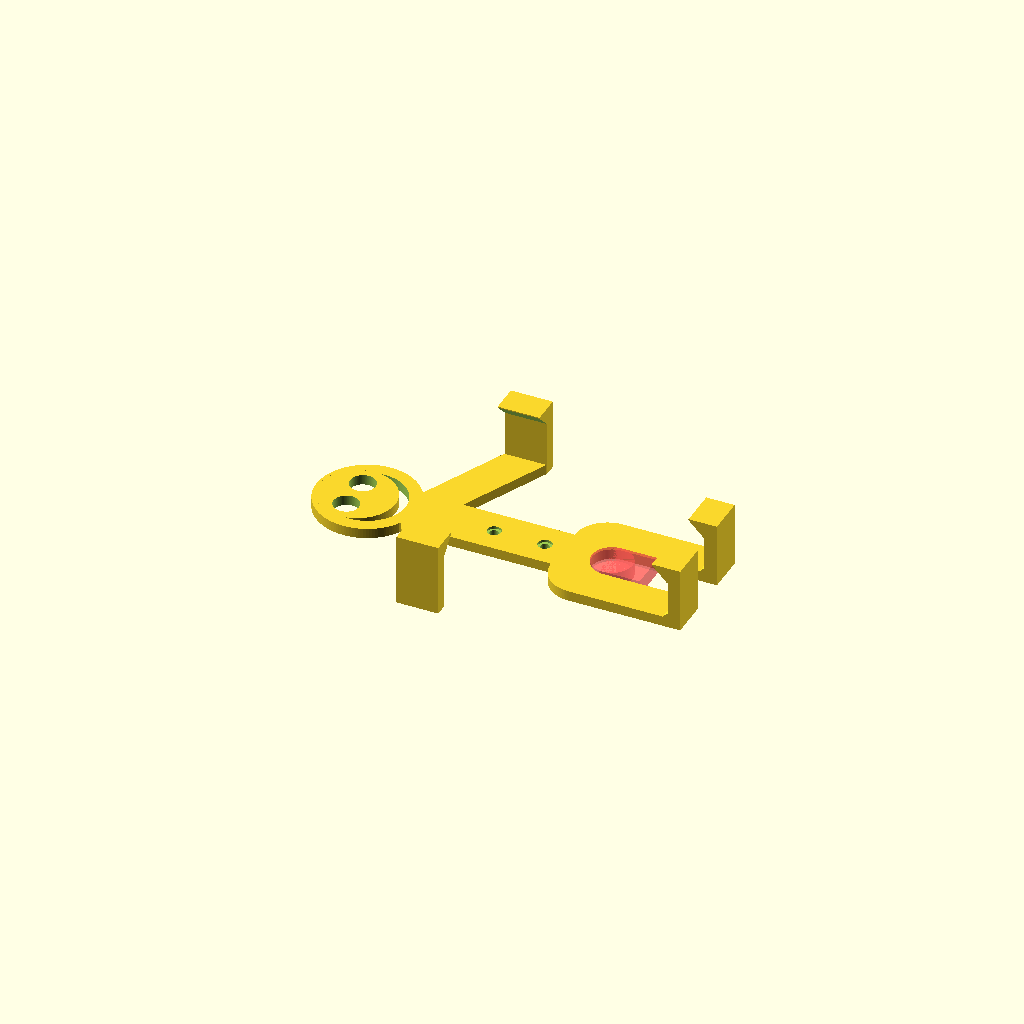
Cell 1 — every parameter at its default value.
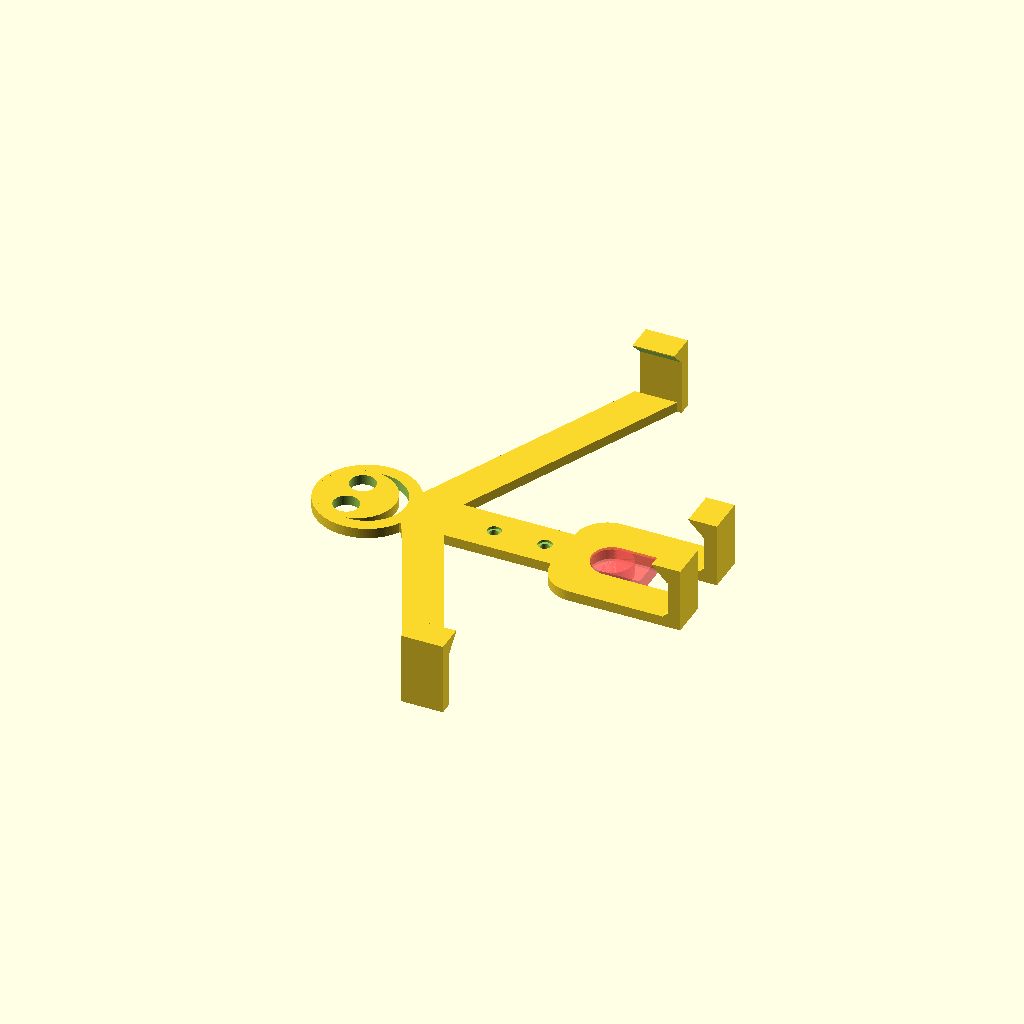
Cell 2 — cellphoneWidth set to 200, the other parameters unchanged.
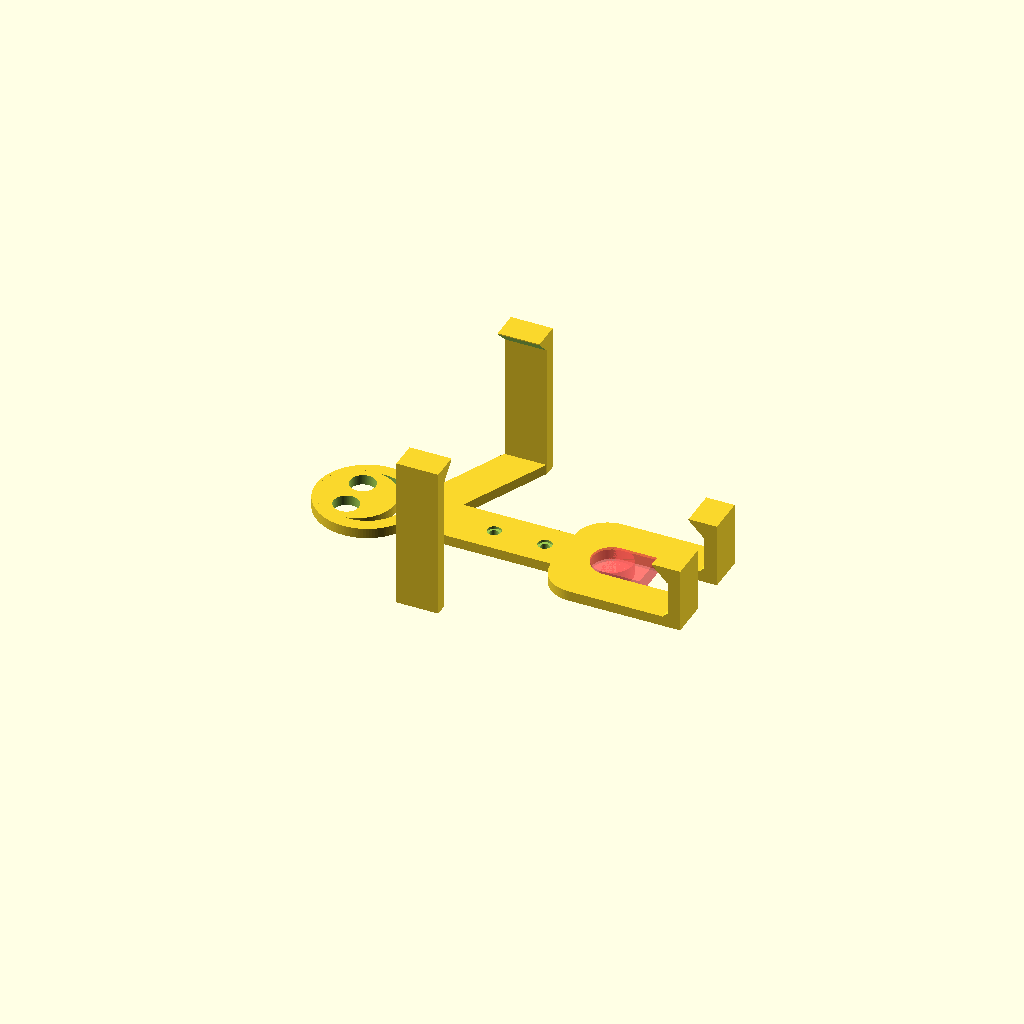
Cell 3: cellphoneThickness = 50 (everything else at default).
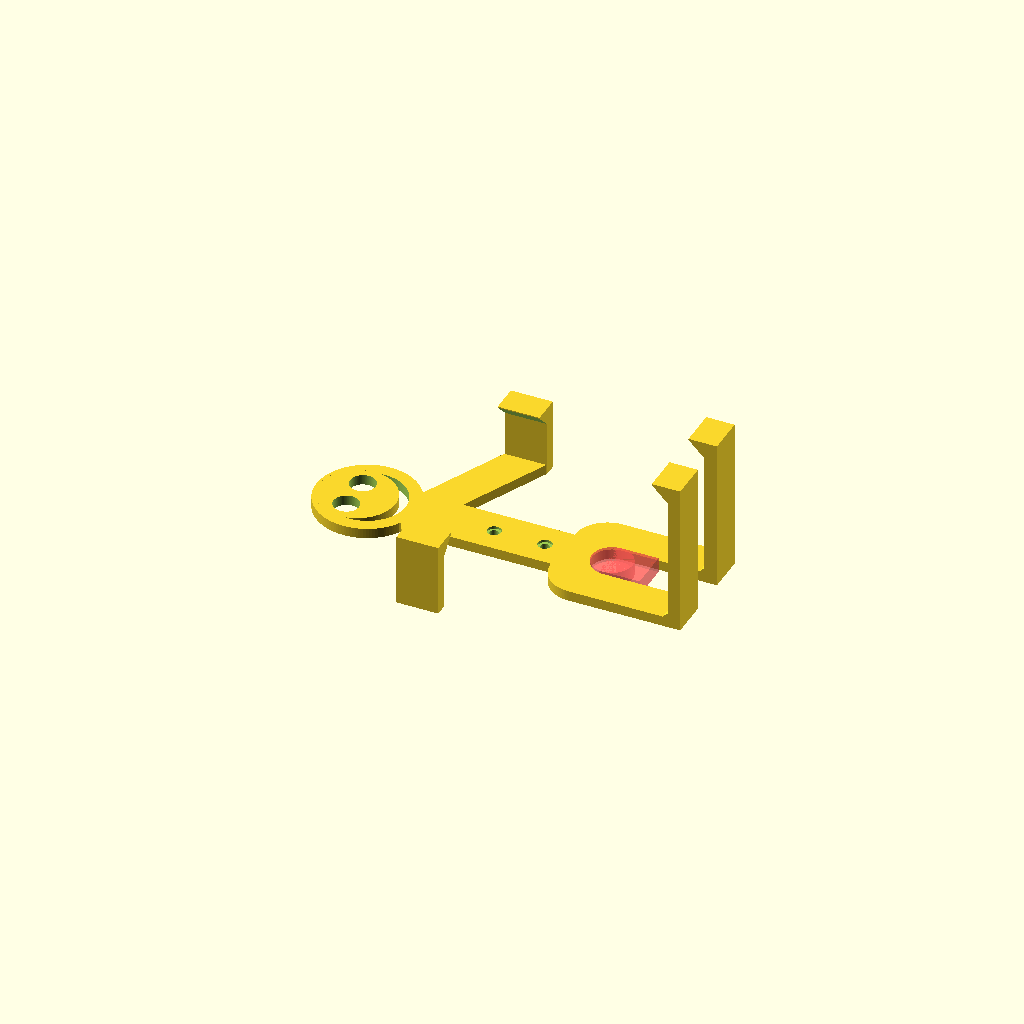
Cell 4 — cellphoneThicknessFeet set to 50, the other parameters unchanged.
All cells are drawn from one camera (rotation 55°, 0°, 25°, orthographic, colour scheme Cornfield), so only the parameter changes between them.
The OpenSCAD source (scadFiles/1976307/3091056.scad):
$fn=120*1;



thickness = 4 * 1;



// Hand spread

cellphoneWidth = 90; // [50:1:200]



// Hand depth

cellphoneThickness = 18; // [8:1:50]



// Foot depth

cellphoneThicknessFeet = 15; // [8:1:50]



bodyWidth = 20 * 1;

spread = 1.5*2;

difference(){

union(){

difference()

{

union(){

	cube([80,bodyWidth,thickness]); //body

	

	translate([80,        0,0]) cylinder(h=thickness, r=(bodyWidth/2)+spread); //left pelvis

	translate([80,bodyWidth,0]) cylinder(h=thickness, r=(bodyWidth/2)+spread); //right pelvis

	

	translate([80,-10-spread,0]) cube([40,15,thickness]); //left leg

	translate([80,15+spread,0]) cube([40,15,thickness]); //right leg



	translate([bodyWidth, 10,0]) rotate(a=[0,0,205.1]) cube([15,200,thickness]); //left arm

	translate([6.5,bodyWidth,0]) rotate(a=[0,0,334.8]) cube([15,200,thickness]); //right arm



	translate([-(bodyWidth/2),(bodyWidth/2),0]) cylinder(h=thickness, r=bodyWidth); //head



}

# translate([85+spread/2,10,-1]) cylinder(h=thickness+2,r=5+spread); //trouser-clearer 1

# translate([85,5-spread,-1]) cube([10+spread*2,10+spread*2,thickness+2]); //trouser-clearer 2



translate([0,-400-(cellphoneWidth/2)+(bodyWidth/2),-1]) cube([400,400,thickness+2]); //arm-clearer 1



translate([0,(bodyWidth/2)+(cellphoneWidth/2),-1]) cube([400,400,thickness+2]); //arm-clearer 2



translate([-(bodyWidth/2)-5,(bodyWidth/2)-7,-1]) cylinder(h=thickness+2, r=5);//left eye

translate([-(bodyWidth/2)-5,(bodyWidth/2)+7,-1]) cylinder(h=thickness+2, r=5);//right eye



translate([-(bodyWidth/2),(bodyWidth/2),-1]) difference() //mouth

{

	cylinder(h=thickness+2,r=15);

	translate([-4,0,0]) cylinder(h=thickness+2,r=15);

}

}

translate([21-((75-cellphoneWidth)/4),-(cellphoneWidth/2)+(bodyWidth/2)-5,0]) hand(); //left hand

translate([21+15-((75-cellphoneWidth)/4),5+(cellphoneWidth/2)+(bodyWidth/2),0]) rotate(a=[0,0,180]) hand(); //right hand



translate([5+80+40-1,-10-spread,0]) rotate(a=[0,0,90]) foot();

translate([5+80+40-1,15+spread,0]) rotate(a=[0,0,90]) foot();

}

	translate([40,bodyWidth/2,3]) cylinder(h=thickness+2,r=2.75);

	translate([40+20,bodyWidth/2,3]) cylinder(h=thickness+2,r=2.75);

	translate([40,bodyWidth/2,-1]) cylinder(h=thickness+2,r=1.75);

	translate([40+20,bodyWidth/2,-1]) cylinder(h=thickness+2,r=1.75);

}



module hand()

{

	difference()

	{

		union()

		{

			cube([16.5,5,thickness+cellphoneThickness]);

			translate([0,0,thickness+cellphoneThickness]) cube([16.5,11.2,6.5]);

		}

		translate([-1,10,thickness+cellphoneThickness-5]) rotate(a=[45,0,0]) cube([16.5+2,10,5+2]);

	}

}



module foot()

{

	difference()

	{

		union()

		{

			cube([15,5,thickness+cellphoneThicknessFeet]);

			translate([0,0,thickness+cellphoneThicknessFeet]) cube([15,11.2,6.5]);

			translate([0,thickness+3,thickness-0.1]) rotate(a=[135,0,0]) cube([15,4,4]);

		}

		translate([-1,10,thickness+cellphoneThicknessFeet-5]) rotate(a=[45,0,0]) cube([15+2,10,5+2]);

	}

}
Parameter table extracted from the source (name, type, default, range or options):
cellphoneWidth: number, default 90, range 50 to 200, step 1
cellphoneThickness: number, default 18, range 8 to 50, step 1
cellphoneThicknessFeet: number, default 15, range 8 to 50, step 1
